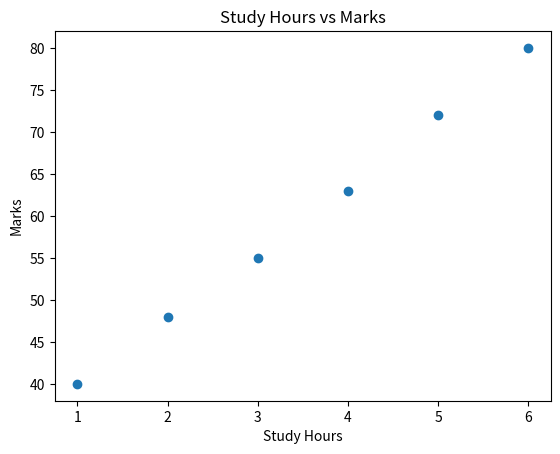

Recreate this plot in Python.
import pandas as pd
import matplotlib.pyplot as plt

data = {
    "Study_Hours": [1, 2, 3, 4, 5, 6],
    "Marks": [40, 48, 55, 63, 72, 80]
}

df = pd.DataFrame(data)
print(df)

correlation = df["Study_Hours"].corr(df["Marks"])
print("\nCorrelation:", correlation)

if correlation > 0:
    print("There is a positive association between Study Hours and Marks.")
elif correlation < 0:
    print("There is a negative association between Study Hours and Marks.")
else:
    print("There is no association between the variables.")

plt.scatter(df["Study_Hours"], df["Marks"])
plt.xlabel("Study Hours")
plt.ylabel("Marks")
plt.title("Study Hours vs Marks")
plt.show()
